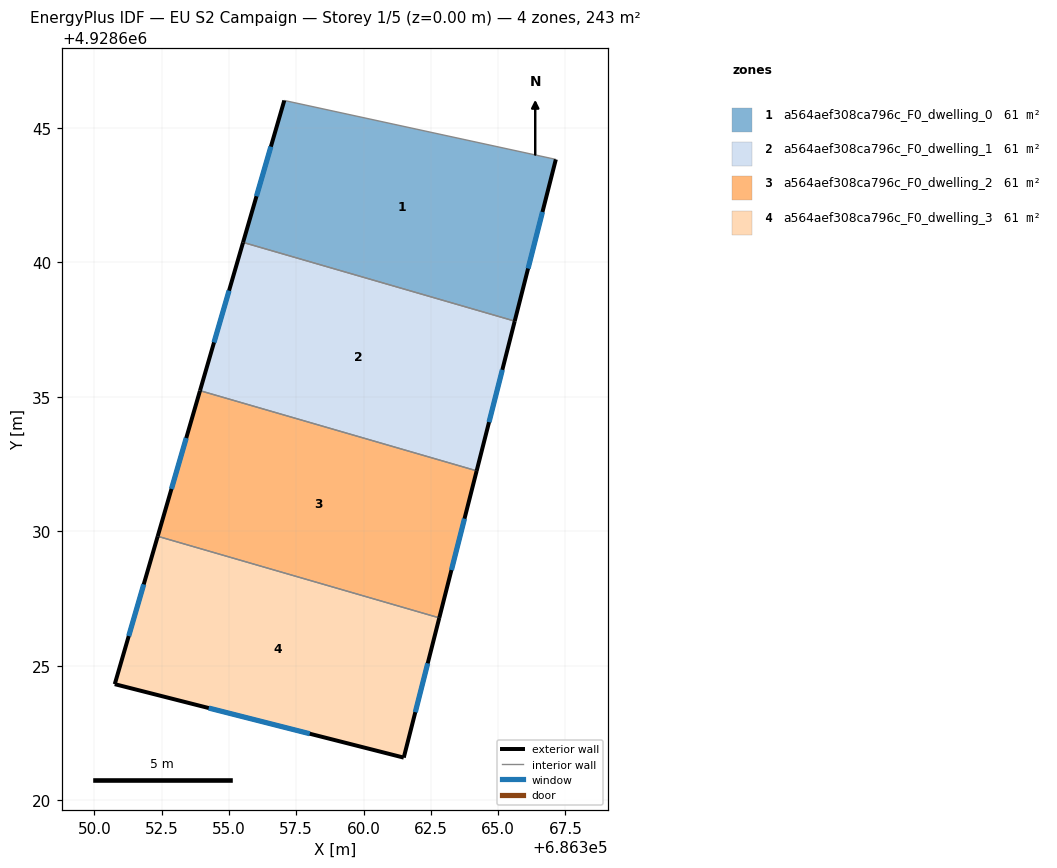
=== STOREY PLAN SPEC (per zone: floor XY polygon, exterior-wall plan segments, windows/doors) ===
zone 1: a564aef308ca796c_F0_dwelling_0  (60.8 m²)
  floor: (686365.62, 4928637.81) (686367.15, 4928643.82) (686357.06, 4928646.01) (686355.52, 4928640.74)
  exterior wall: (686367.15, 4928643.82) – (686365.62, 4928637.81)  [6.2 m]
    window: (686366.65, 4928641.87) – (686366.11, 4928639.77)  [2.3 m²]
  exterior wall: (686355.52, 4928640.74) – (686357.06, 4928646.01)  [5.5 m]
    window: (686356.02, 4928642.45) – (686356.56, 4928644.29)  [2.0 m²]
  interior walls: 2
zone 2: a564aef308ca796c_F0_dwelling_1  (60.8 m²)
  floor: (686364.20, 4928632.25) (686365.62, 4928637.81) (686355.52, 4928640.74) (686353.92, 4928635.23)
  exterior wall: (686365.62, 4928637.81) – (686364.20, 4928632.25)  [5.7 m]
    window: (686365.16, 4928636.00) – (686364.66, 4928634.06)  [2.1 m²]
  exterior wall: (686353.92, 4928635.23) – (686355.52, 4928640.74)  [5.7 m]
    window: (686354.44, 4928637.02) – (686355.00, 4928638.94)  [2.1 m²]
  interior walls: 2
zone 3: a564aef308ca796c_F0_dwelling_2  (60.8 m²)
  floor: (686362.81, 4928626.78) (686364.20, 4928632.25) (686353.92, 4928635.23) (686352.35, 4928629.82)
  exterior wall: (686364.20, 4928632.25) – (686362.81, 4928626.78)  [5.6 m]
    window: (686363.75, 4928630.47) – (686363.27, 4928628.56)  [2.1 m²]
  exterior wall: (686352.35, 4928629.82) – (686353.92, 4928635.23)  [5.6 m]
    window: (686352.86, 4928631.58) – (686353.41, 4928633.47)  [2.1 m²]
  interior walls: 2
zone 4: a564aef308ca796c_F0_dwelling_3  (60.9 m²)
  floor: (686361.49, 4928621.59) (686362.81, 4928626.78) (686352.35, 4928629.82) (686350.76, 4928624.32)
  exterior wall: (686362.81, 4928626.78) – (686361.49, 4928621.59)  [5.4 m]
    window: (686362.39, 4928625.10) – (686361.92, 4928623.28)  [2.0 m²]
  exterior wall: (686361.49, 4928621.59) – (686350.76, 4928624.32)  [11.1 m]
    window: (686358.00, 4928622.48) – (686354.25, 4928623.43)  [4.1 m²]
  exterior wall: (686350.76, 4928624.32) – (686352.35, 4928629.82)  [5.7 m]
    window: (686351.28, 4928626.11) – (686351.83, 4928628.03)  [2.1 m²]
  interior walls: 1

=== DERIVED (storey summary) ===
Building: EU S2 Campaign
Storey: 1 of 5  (floor level z = 0.00 m)
Storey gross floor area: 243.4 m²
Zones on this storey: 4
  - a564aef308ca796c_F0_dwelling_0: floor 60.8 m²; exterior wall 11.7 m (35.1 m²); 2 window(s) 4.3 m²; WWR 12.2%
  - a564aef308ca796c_F0_dwelling_1: floor 60.8 m²; exterior wall 11.5 m (34.4 m²); 2 window(s) 4.2 m²; WWR 12.2%
  - a564aef308ca796c_F0_dwelling_2: floor 60.8 m²; exterior wall 11.3 m (33.8 m²); 2 window(s) 4.1 m²; WWR 12.2%
  - a564aef308ca796c_F0_dwelling_3: floor 60.9 m²; exterior wall 22.2 m (66.5 m²); 3 window(s) 8.1 m²; WWR 12.2%
Zone adjacency (shared interzone walls):
  - a564aef308ca796c_F0_dwelling_0 ↔ a564aef308ca796c_F0_dwelling_1
  - a564aef308ca796c_F0_dwelling_1 ↔ a564aef308ca796c_F0_dwelling_2
  - a564aef308ca796c_F0_dwelling_2 ↔ a564aef308ca796c_F0_dwelling_3